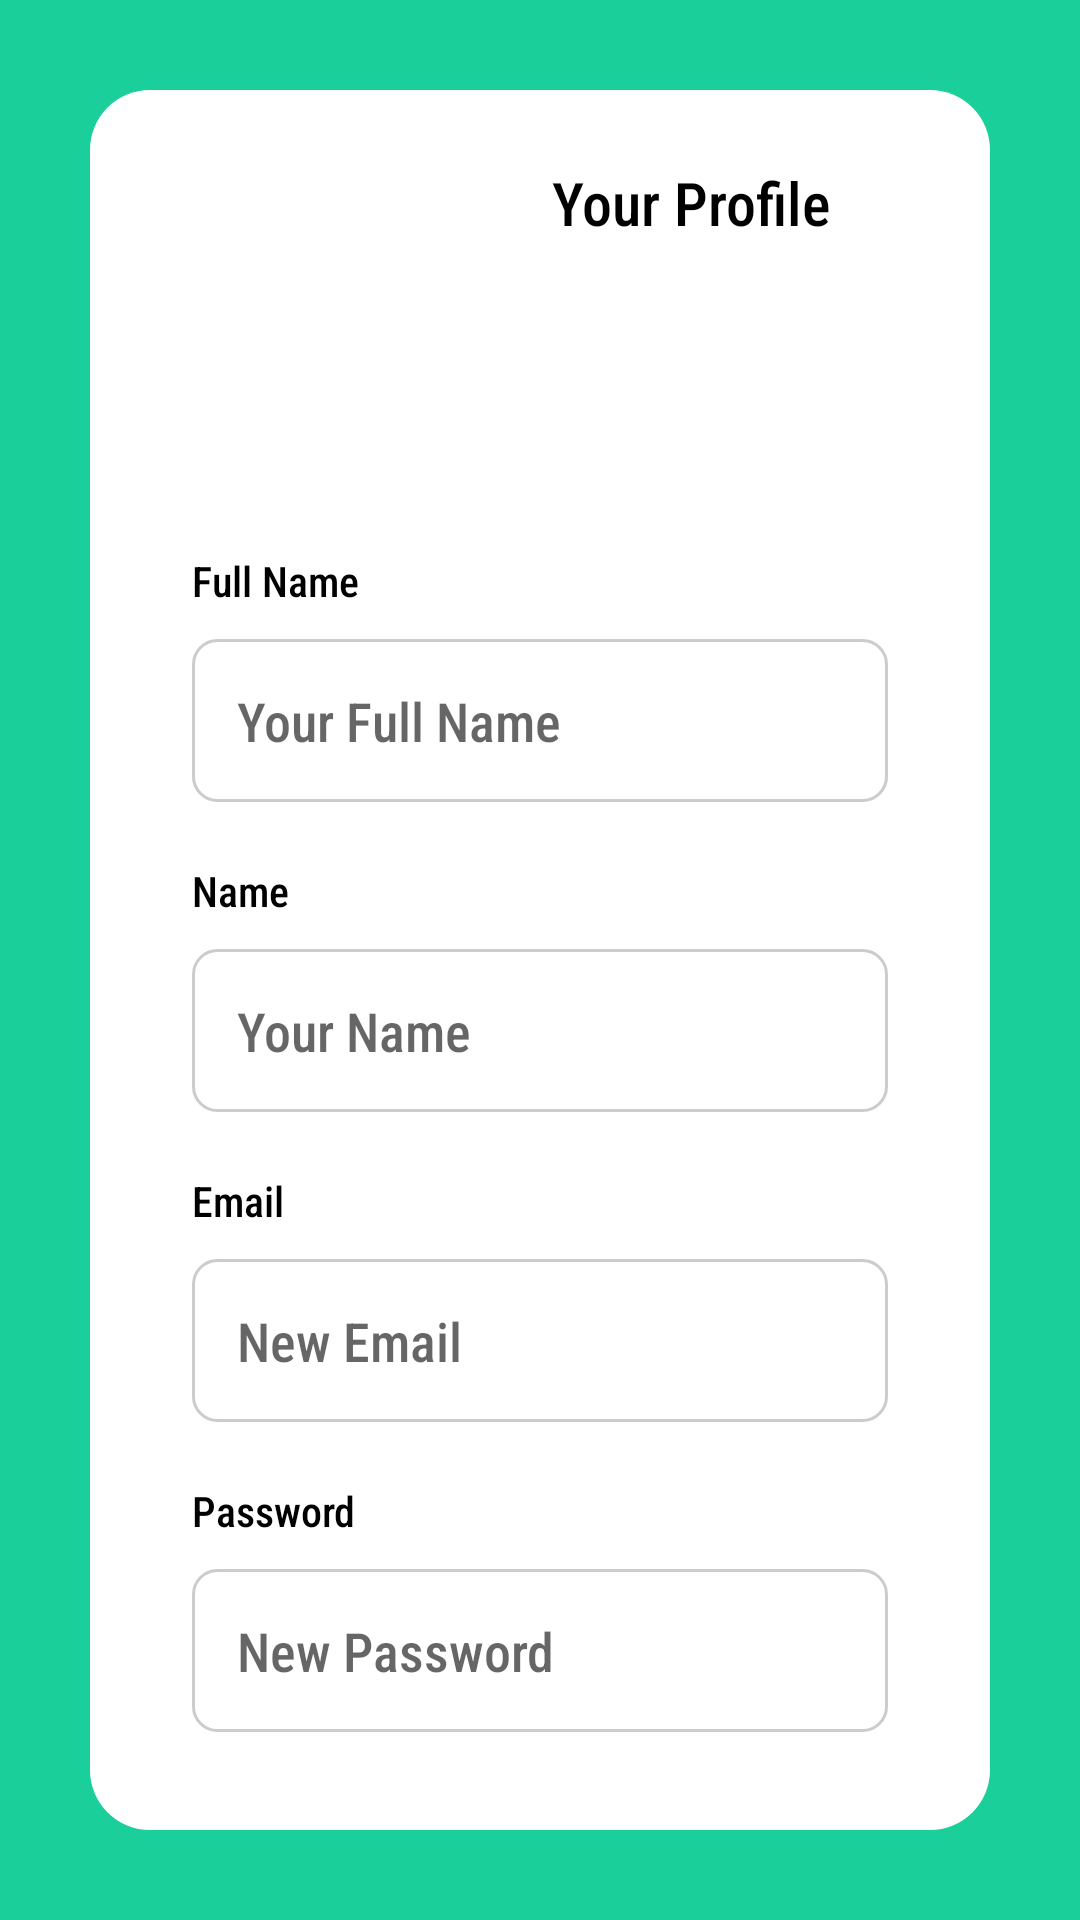

Reconstruct the res/layout file that produces this screen, plus the resources it refers to.
<!-- AndroidManifest.xml: application theme Theme.AppCompat.Light -->
<!-- res/layout/fragment_profile.xml -->
<?xml version="1.0" encoding="utf-8"?>
<LinearLayout xmlns:android="http://schemas.android.com/apk/res/android"
    xmlns:app="http://schemas.android.com/apk/res-auto"
    xmlns:tools="http://schemas.android.com/tools"
    android:layout_width="match_parent"
    android:layout_height="match_parent"
    android:background="#1ACF9A"
    android:orientation="vertical"
    tools:context=".fragment.ProfileFragment">

    <LinearLayout
        android:layout_width="match_parent"
        android:layout_height="match_parent"
        android:orientation="vertical"
        android:background="@drawable/card_background"
        android:layout_marginStart="30dp"
        android:layout_marginEnd="30dp"
        android:layout_marginTop="30dp"
        android:layout_marginBottom="30dp">

        <LinearLayout
            android:layout_width="match_parent"
            android:layout_height="wrap_content"
            android:orientation="horizontal"
            android:layout_marginTop="20dp"
            android:layout_marginStart="30dp"
            android:layout_marginEnd="30dp">

            <ImageView
                android:id="@+id/imageView3"
                android:layout_width="100dp"
                android:layout_height="100dp"
                android:src="@drawable/profile" />

            <TextView
                android:id="@+id/textViewYourProfile"
                android:layout_width="match_parent"
                android:layout_height="wrap_content"
                android:text="Your Profile"
                android:layout_marginStart="20dp"
                android:textSize="20dp"
                android:textColor="@color/black"
                android:fontFamily="sans-serif-condensed-medium"/>
        </LinearLayout>

        <LinearLayout
            android:layout_width="match_parent"
            android:layout_height="match_parent"
            android:orientation="vertical"
            android:layout_marginStart="30dp"
            android:layout_marginTop="30dp"
            android:layout_marginEnd="30dp">

            <TextView
                android:id="@+id/textViewFullName"
                android:layout_width="match_parent"
                android:layout_height="wrap_content"
                android:fontFamily="sans-serif-condensed-medium"
                android:textColor="@color/black"
                android:text="Full Name" />

            <EditText
                android:id="@+id/editTextFullName"
                android:layout_width="match_parent"
                android:layout_height="wrap_content"
                android:hint="Your Full Name"
                android:padding="15dp"
                android:layout_marginTop="10dp"
                android:fontFamily="sans-serif-condensed-medium"
                android:background="@drawable/edit_text_background" />

            <TextView
                android:id="@+id/textViewName"
                android:layout_width="match_parent"
                android:layout_height="wrap_content"
                android:text="Name"
                android:layout_marginTop="20dp"
                android:fontFamily="sans-serif-condensed-medium"
                android:textColor="@color/black" />

            <EditText
                android:id="@+id/editTextName"
                android:layout_width="match_parent"
                android:layout_height="wrap_content"
                android:hint="Your Name"
                android:padding="15dp"
                android:layout_marginTop="10dp"
                android:fontFamily="sans-serif-condensed-medium"
                android:background="@drawable/edit_text_background" />

            <TextView
                android:id="@+id/textViewEmail"
                android:layout_width="match_parent"
                android:layout_height="wrap_content"
                android:text="Email"
                android:layout_marginTop="20dp"
                android:fontFamily="sans-serif-condensed-medium"
                android:textColor="@color/black" />

            <EditText
                android:id="@+id/editTextEmail"
                android:layout_width="match_parent"
                android:layout_height="wrap_content"
                android:layout_marginTop="10dp"
                android:background="@drawable/edit_text_background"
                android:fontFamily="sans-serif-condensed-medium"
                android:hint="New Email"
                android:padding="15dp" />

            <TextView
                android:id="@+id/textViewPassword"
                android:layout_width="match_parent"
                android:layout_height="wrap_content"
                android:text="Password"
                android:layout_marginTop="20dp"
                android:fontFamily="sans-serif-condensed-medium"
                android:textColor="@color/black" />

            <EditText
                android:id="@+id/editTextPassword"
                android:layout_width="match_parent"
                android:layout_height="wrap_content"
                android:layout_marginTop="10dp"
                android:background="@drawable/edit_text_background"
                android:fontFamily="sans-serif-condensed-medium"
                android:hint="New Password"
                android:inputType="phone"
                android:padding="15dp" />

            <Button
                android:id="@+id/buttonSave"
                android:layout_width="match_parent"
                android:layout_height="wrap_content"
                android:text="Save"
                android:layout_marginTop="30dp"
                android:backgroundTint="@color/black"
                android:textColor="@color/white"
                android:fontFamily="sans-serif-condensed-medium"/>
        </LinearLayout>
    </LinearLayout>
</LinearLayout>
<!-- resources referenced by this layout -->
<resources>
  <color name="black">#FF000000</color>
  <color name="white">#FFFFFFFF</color>
  <!-- drawable card_background (drawable) -->
  <?xml version="1.0" encoding="utf-8"?>
  <shape xmlns:android="http://schemas.android.com/apk/res/android">
      <corners android:topLeftRadius="20dp" android:topRightRadius="20dp" android:bottomLeftRadius="20dp" android:bottomRightRadius="20dp"/>
      <solid android:color="@color/white"/> 
      <padding android:left="4dp" android:top="4dp" android:right="4dp" android:bottom="4dp"/>
  </shape>
  <!-- drawable edit_text_background (drawable) -->
  <?xml version="1.0" encoding="utf-8"?>
  <shape xmlns:android="http://schemas.android.com/apk/res/android"
      android:shape="rectangle">
      <solid android:color="@color/white" />
      <corners android:radius="8dp" />
      <stroke android:color="#CCCCCC" android:width="1dp" />
  </shape>
</resources>
